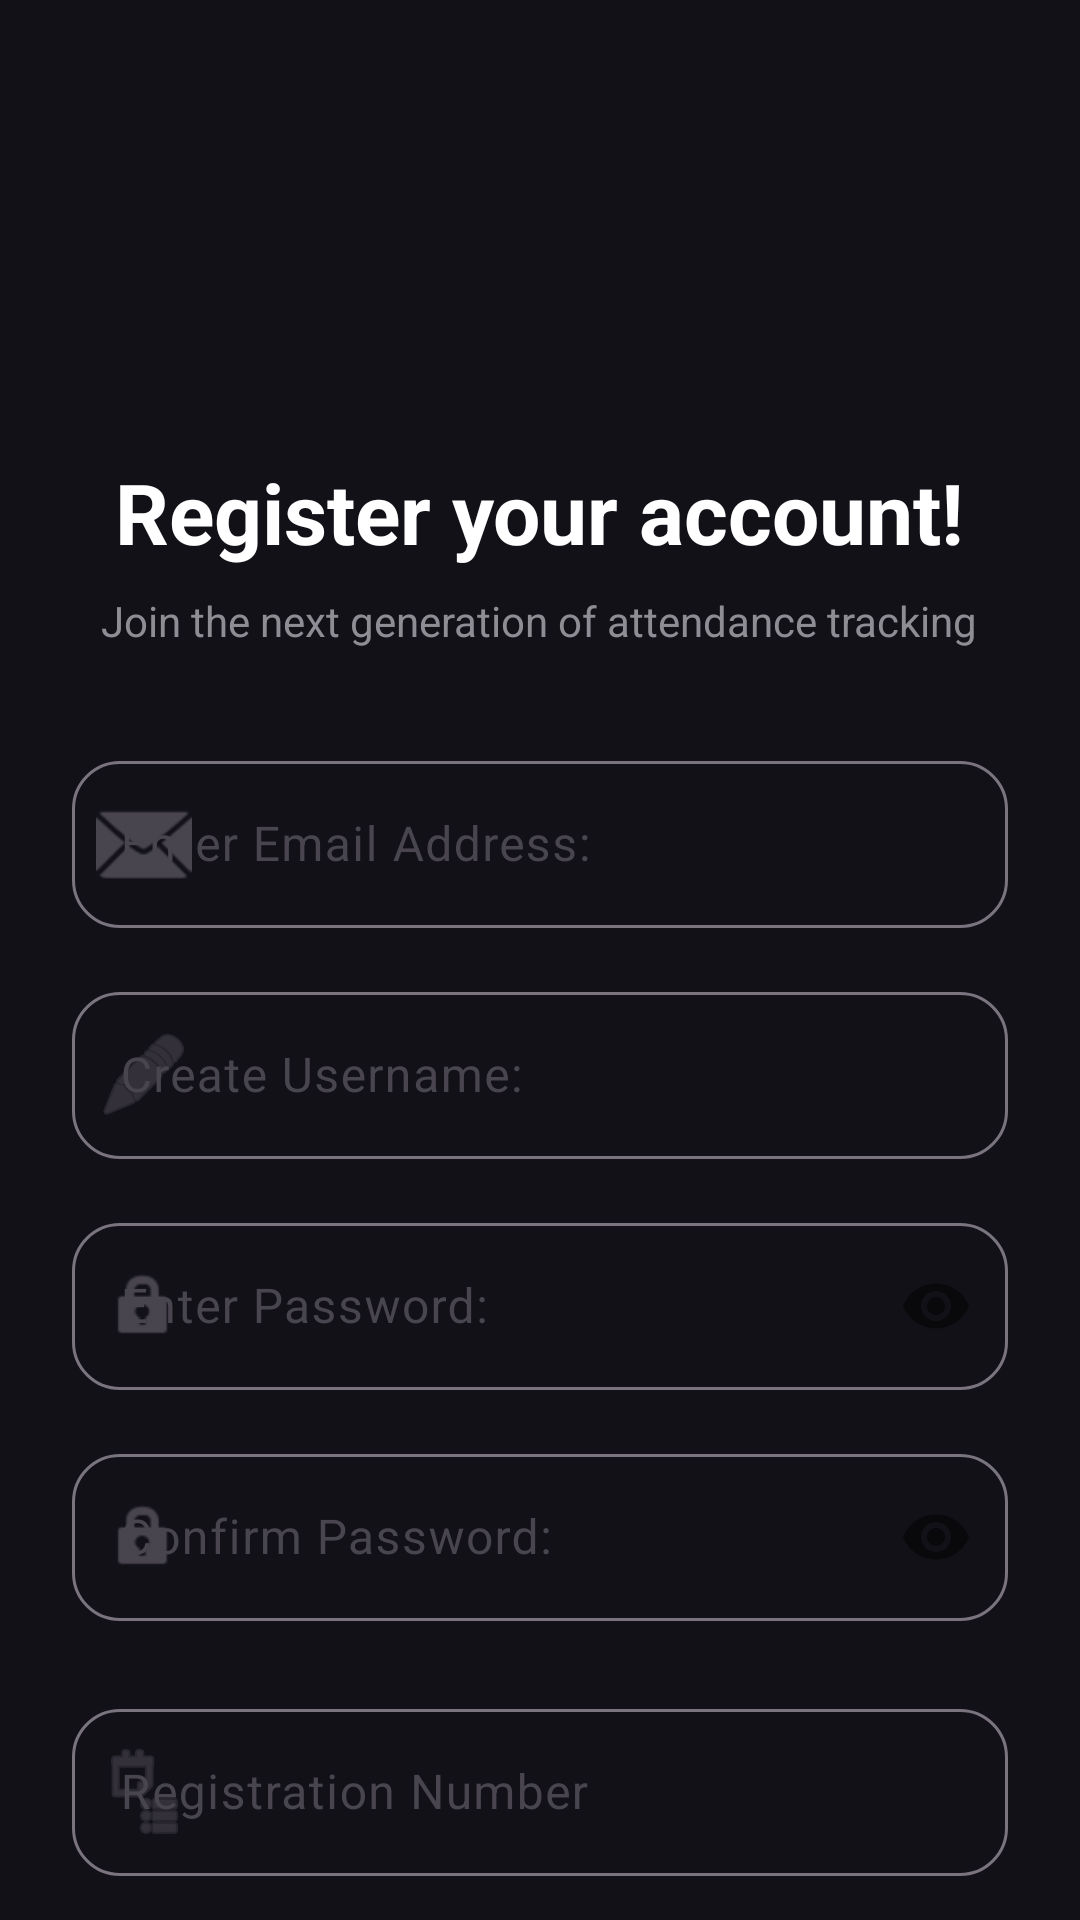

Android layout source for this screen:
<!-- AndroidManifest.xml: application theme Theme.Attendance2 -->
<!-- res/layout/activity_register.xml -->
<?xml version="1.0" encoding="utf-8"?>
<androidx.coordinatorlayout.widget.CoordinatorLayout xmlns:android="http://schemas.android.com/apk/res/android"
    xmlns:app="http://schemas.android.com/apk/res-auto"
    xmlns:tools="http://schemas.android.com/tools"
    android:id="@+id/main"
    android:layout_width="match_parent"
    android:layout_height="match_parent"
    android:background="@color/background_dark"
    tools:context=".RegisterActivity">

    <androidx.core.widget.NestedScrollView
        android:layout_width="match_parent"
        android:layout_height="match_parent"
        android:fillViewport="true">

        <LinearLayout
            android:layout_width="match_parent"
            android:layout_height="wrap_content"
            android:orientation="vertical"
            android:padding="24dp"
            android:gravity="center_horizontal">

            <ImageView
                android:id="@+id/logoImageView"
                android:layout_width="wrap_content"
                android:layout_height="80dp"
                android:src="@drawable/zungumza"
                android:contentDescription="@string/app_name"
                android:layout_marginTop="32dp"
                android:layout_marginBottom="16dp" />

            <TextView
                android:layout_width="wrap_content"
                android:layout_height="wrap_content"
                android:text="@string/register_title"
                android:textColor="@color/white"
                android:textSize="28sp"
                android:textStyle="bold"
                android:layout_marginBottom="8dp" />

            <TextView
                android:layout_width="wrap_content"
                android:layout_height="wrap_content"
                android:text="@string/register_subtitle"
                android:textColor="@color/text_grey"
                android:textSize="14sp"
                android:layout_marginBottom="32dp" />

            <com.google.android.material.textfield.TextInputLayout
                style="@style/Widget.Material3.TextInputLayout.OutlinedBox"
                android:layout_width="match_parent"
                android:layout_height="wrap_content"
                android:layout_marginBottom="16dp"
                android:hint="@string/email_label"
                app:boxCornerRadiusTopStart="16dp"
                app:boxCornerRadiusTopEnd="16dp"
                app:boxCornerRadiusBottomStart="16dp"
                app:boxCornerRadiusBottomEnd="16dp"
                app:startIconDrawable="@android:drawable/ic_dialog_email">

                <com.google.android.material.textfield.TextInputEditText
                    android:id="@+id/emailEditText"
                    android:layout_width="match_parent"
                    android:layout_height="wrap_content"
                    android:textColor="@color/white"
                    android:inputType="textEmailAddress" />
            </com.google.android.material.textfield.TextInputLayout>

            <com.google.android.material.textfield.TextInputLayout
                style="@style/Widget.Material3.TextInputLayout.OutlinedBox"
                android:layout_width="match_parent"
                android:layout_height="wrap_content"
                android:layout_marginBottom="16dp"
                android:hint="@string/username_register_label"
                app:boxCornerRadiusTopStart="16dp"
                app:boxCornerRadiusTopEnd="16dp"
                app:boxCornerRadiusBottomStart="16dp"
                app:boxCornerRadiusBottomEnd="16dp"
                app:startIconDrawable="@android:drawable/ic_menu_edit">

                <com.google.android.material.textfield.TextInputEditText
                    android:id="@+id/usernameEditText"
                    android:layout_width="match_parent"
                    android:layout_height="wrap_content"
                    android:textColor="@color/white"
                    android:inputType="textPersonName" />
            </com.google.android.material.textfield.TextInputLayout>

            <com.google.android.material.textfield.TextInputLayout
                style="@style/Widget.Material3.TextInputLayout.OutlinedBox"
                android:layout_width="match_parent"
                android:layout_height="wrap_content"
                android:layout_marginBottom="16dp"
                android:hint="@string/password_label"
                app:boxCornerRadiusTopStart="16dp"
                app:boxCornerRadiusTopEnd="16dp"
                app:boxCornerRadiusBottomStart="16dp"
                app:boxCornerRadiusBottomEnd="16dp"
                app:startIconDrawable="@android:drawable/ic_lock_idle_lock"
                app:passwordToggleEnabled="true">

                <com.google.android.material.textfield.TextInputEditText
                    android:id="@+id/passwordEditText"
                    android:layout_width="match_parent"
                    android:layout_height="wrap_content"
                    android:textColor="@color/white"
                    android:inputType="textPassword" />
            </com.google.android.material.textfield.TextInputLayout>

            <com.google.android.material.textfield.TextInputLayout
                style="@style/Widget.Material3.TextInputLayout.OutlinedBox"
                android:layout_width="match_parent"
                android:layout_height="wrap_content"
                android:layout_marginBottom="24dp"
                android:hint="@string/confirm_password_label"
                app:boxCornerRadiusTopStart="16dp"
                app:boxCornerRadiusTopEnd="16dp"
                app:boxCornerRadiusBottomStart="16dp"
                app:boxCornerRadiusBottomEnd="16dp"
                app:startIconDrawable="@android:drawable/ic_lock_idle_lock"
                app:passwordToggleEnabled="true">

                <com.google.android.material.textfield.TextInputEditText
                    android:id="@+id/confirmPasswordEditText"
                    android:layout_width="match_parent"
                    android:layout_height="wrap_content"
                    android:textColor="@color/white"
                    android:inputType="textPassword" />
            </com.google.android.material.textfield.TextInputLayout>

            
            <com.google.android.material.textfield.TextInputLayout
                android:id="@+id/regNumberLayout"
                style="@style/Widget.Material3.TextInputLayout.OutlinedBox"
                android:layout_width="match_parent"
                android:layout_height="wrap_content"
                android:layout_marginBottom="16dp"
                android:hint="@string/reg_number_label"
                app:boxCornerRadiusTopStart="16dp"
                app:boxCornerRadiusTopEnd="16dp"
                app:boxCornerRadiusBottomStart="16dp"
                app:boxCornerRadiusBottomEnd="16dp"
                app:startIconDrawable="@android:drawable/ic_menu_agenda">

                <com.google.android.material.textfield.TextInputEditText
                    android:id="@+id/regNumberEditText"
                    android:layout_width="match_parent"
                    android:layout_height="wrap_content"
                    android:textColor="@color/white"
                    android:inputType="textCapCharacters" />
            </com.google.android.material.textfield.TextInputLayout>

            <com.google.android.material.textfield.TextInputLayout
                android:id="@+id/departmentLayout"
                style="@style/Widget.Material3.TextInputLayout.OutlinedBox"
                android:layout_width="match_parent"
                android:layout_height="wrap_content"
                android:layout_marginBottom="16dp"
                android:hint="@string/department_label"
                app:boxCornerRadiusTopStart="16dp"
                app:boxCornerRadiusTopEnd="16dp"
                app:boxCornerRadiusBottomStart="16dp"
                app:boxCornerRadiusBottomEnd="16dp"
                app:startIconDrawable="@android:drawable/ic_menu_myplaces">

                <com.google.android.material.textfield.TextInputEditText
                    android:id="@+id/departmentEditText"
                    android:layout_width="match_parent"
                    android:layout_height="wrap_content"
                    android:textColor="@color/white"
                    android:inputType="textCapSentences" />
            </com.google.android.material.textfield.TextInputLayout>

            <TextView
                android:layout_width="wrap_content"
                android:layout_height="wrap_content"
                android:text="@string/select_role_label"
                android:textColor="@color/text_grey"
                android:layout_gravity="start"
                android:layout_marginBottom="8dp"
                android:textAllCaps="true"
                android:textSize="12sp"
                android:textStyle="bold" />

            <com.google.android.material.card.MaterialCardView
                android:layout_width="match_parent"
                android:layout_height="56dp"
                android:layout_marginBottom="40dp"
                app:cardCornerRadius="16dp"
                app:cardBackgroundColor="@color/card_dark"
                app:strokeColor="#333333"
                app:strokeWidth="1dp">

                <Spinner
                    android:id="@+id/roleSpinner"
                    android:layout_width="match_parent"
                    android:layout_height="match_parent"
                    android:paddingHorizontal="12dp"
                    android:background="@null"
                    android:overlapAnchor="false" />
            </com.google.android.material.card.MaterialCardView>

            <com.google.android.material.button.MaterialButton
                android:id="@+id/registerButton"
                android:layout_width="match_parent"
                android:layout_height="64dp"
                android:text="@string/register_button"
                android:textSize="16sp"
                android:textStyle="bold"
                app:cornerRadius="16dp"
                app:elevation="4dp" />

            <com.google.android.material.button.MaterialButton
                android:id="@+id/loginButton"
                style="@style/Widget.Material3.Button.TextButton"
                android:layout_width="match_parent"
                android:layout_height="wrap_content"
                android:layout_marginTop="16dp"
                android:text="@string/already_have_account"
                android:textColor="@color/primary_light" />

        </LinearLayout>
    </androidx.core.widget.NestedScrollView>

</androidx.coordinatorlayout.widget.CoordinatorLayout>
<!-- resources referenced by this layout -->
<resources>
  <color name="background_dark">#121118</color>
  <color name="card_dark">#1F1B24</color>
  <color name="primary_light">#CBB2FF</color>
  <color name="text_grey">#8E8D94</color>
  <color name="white">#FFFFFFFF</color>
  <string name="already_have_account">Already have an account? Login</string>
  <string name="app_name">Attendance2</string>
  <string name="confirm_password_label">Confirm Password:</string>
  <string name="department_label">Department/Faculty</string>
  <string name="email_label">Enter Email Address:</string>
  <string name="password_label">Enter Password:</string>
  <string name="reg_number_label">Registration Number</string>
  <string name="register_button">Register</string>
  <string name="register_subtitle">Join the next generation of attendance tracking</string>
  <string name="register_title">Register your account!</string>
  <string name="select_role_label">Select Role:</string>
  <string name="username_register_label">Create Username:</string>
  <style name="Theme.Attendance2" parent="Base.Theme.Attendance2" />
  <style name="Base.Theme.Attendance2" parent="Theme.Material3.DayNight.NoActionBar">
          
          
      </style>
</resources>
